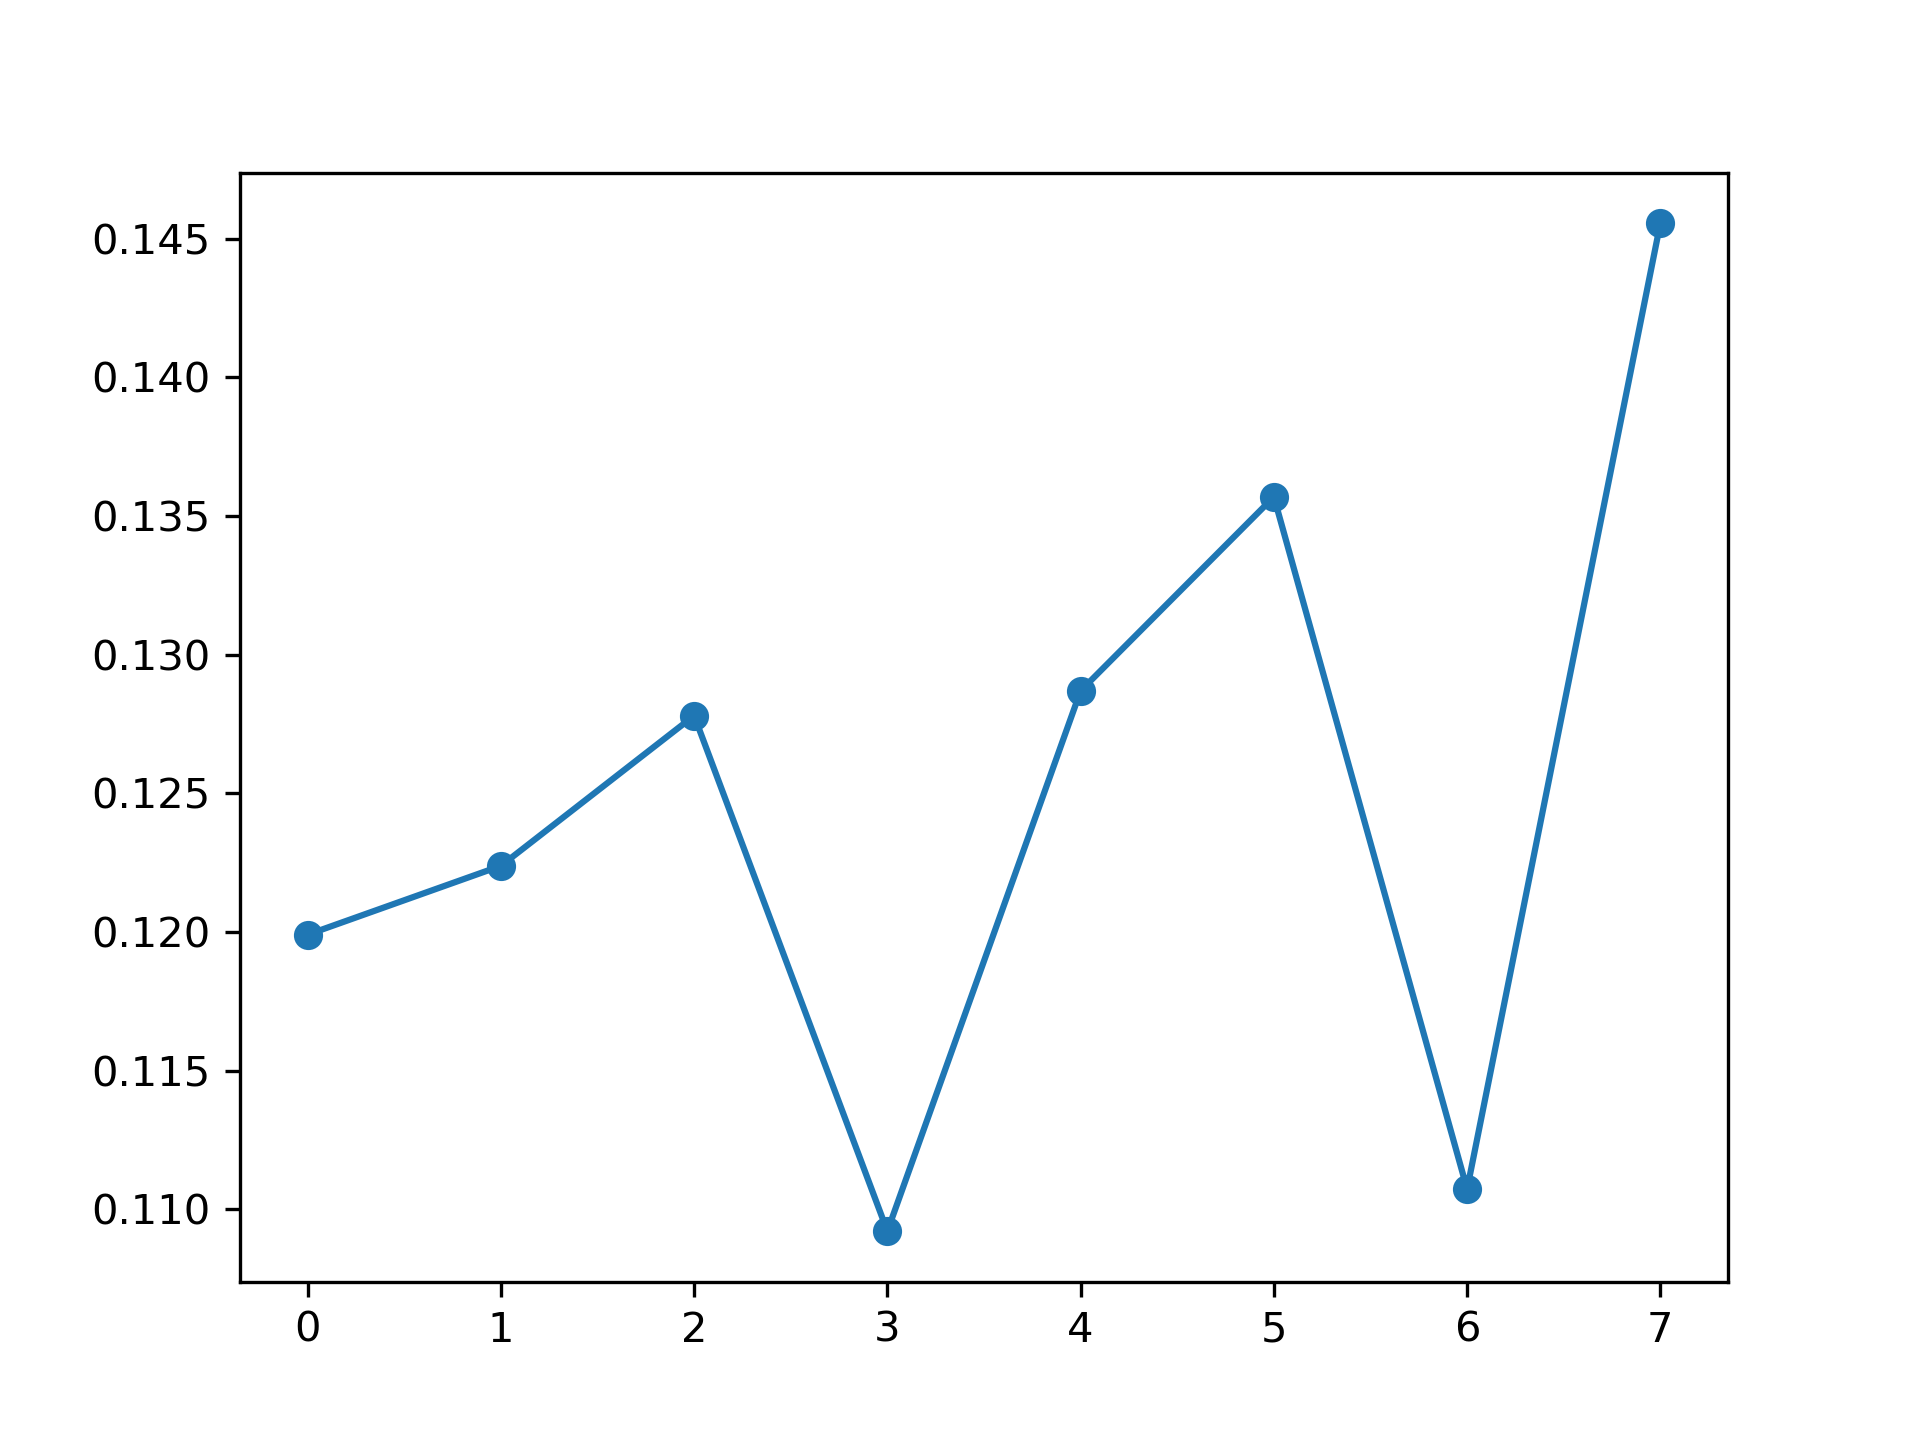

The data file committed next to this chart (first rows):
, feature_name, instance_level, global_attention
0, PM_US Post, 0.1199, 0.1262
1, DEWP, 0.1224, 0.124
2, HUMI, 0.1278, 0.125
3, PRES, 0.1092, 0.1247
4, TEMP, 0.1287, 0.1264
5, Iws, 0.1357, 0.1247
6, precipitation, 0.1107, 0.1245
7, Iprec, 0.1456, 0.1244
